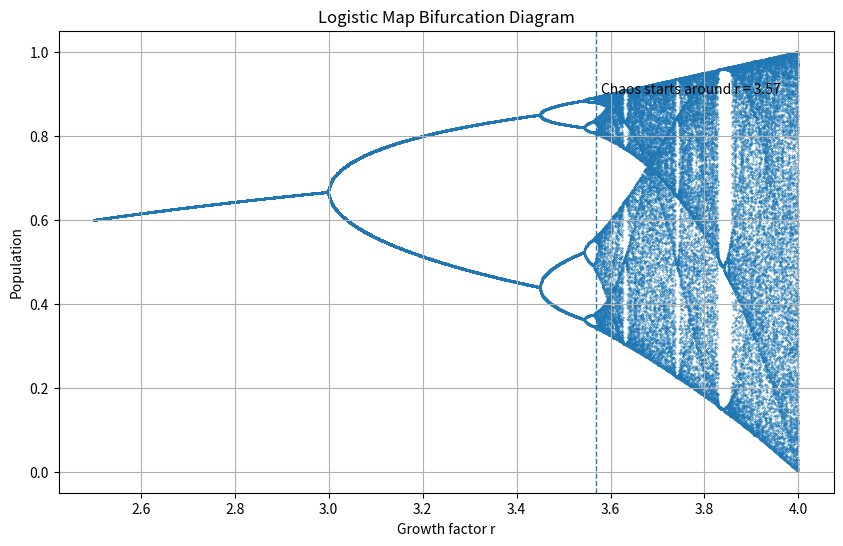

This chart was generated by the following Python code:
# Task 2
# Use your simulation to point out at what value of r the population growth becomes chaotic.
# Show your result with a screenshot.

import matplotlib.pyplot as plt

# Same logistic function idea from Task 1
def next_population(r, population):
    return r * population * (1 - population)

# Range of r values to test
r_min = 2.5
r_max = 4.0
r_step = 0.001

# Simulation settings
initial_population = 0.5
iterations = 1000
last_iterations = 100   # only plot the final values for each r

r_values_plot = []
population_values_plot = []

r = r_min
while r <= r_max:
    population = initial_population

    # Run the simulation for this r
    for step in range(iterations):
        population = next_population(r, population)

        # Keep only the last values, to show long-term behavior
        if step >= iterations - last_iterations:
            r_values_plot.append(r)
            population_values_plot.append(population)

    r += r_step

# Plot the bifurcation diagram
plt.figure(figsize=(10, 6))
plt.scatter(r_values_plot, population_values_plot, s=0.1)
plt.xlabel("Growth factor r")
plt.ylabel("Population")
plt.title("Logistic Map Bifurcation Diagram")
plt.grid(True)

# Mark approximate onset of chaos
chaos_start = 3.57
plt.axvline(x=chaos_start, linestyle='--', linewidth=1)
plt.text(3.58, 0.9, "Chaos starts around r = 3.57")

plt.show()

print("Using the logistic simulation from Task 1, the population growth")
print("becomes chaotic at approximately r = 3.57.")
